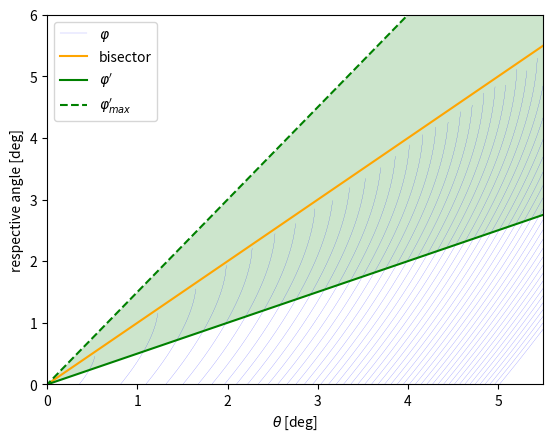

Generate this figure with matplotlib:
import numpy as np
from matplotlib import pyplot as plt

def phi (theta,beta):
	FHS=2.545
	FCHS=1
	ratio=FHS/FCHS
	K=ratio**(-1/3.7)
	return theta - np.arccos((1-K*(1+beta*np.cos(theta*2*np.pi/360)))/beta)*360/(2*np.pi);

#def deltatrig(theta):
#	return np.arcsin(np.sin(theta*np.pi/180)/4)*180/(np.pi);

def deltatrig(theta):
	return np.arcsin(np.sin(theta*np.pi/180)/2)*180/(np.pi);

def phi_d(theta):
	return theta-deltatrig(theta);

brange = np.linspace(0.12557,0.12605,num=int((0.12605-0.12557)/0.00001))
theta1 = np.linspace(-1,5.5,num=1000)

def phi_d_max(theta):
	return phi_d(theta) + theta;


for i in range(len(brange)):
	if i==0:
		plt.plot(theta1,phi(theta1,brange[i]),c='Blue',label=r'$\varphi$',linewidth = 0.1)
	else:
		plt.plot(theta1,phi(theta1,brange[i]),c='Blue',linewidth = 0.1)

plt.plot(theta1,theta1,c='Orange', label='bisector')
#plt.plot(theta1,deltatrig(theta1),c='Red', label=r'$\delta^{\prime}$')
plt.plot(theta1,phi_d(theta1),c='Green', label=r'$\varphi^{\prime}$')
plt.plot(theta1,phi_d_max(theta1),'--',c="Green", label=r'$\varphi^{\prime}_{max}$')
plt.fill_between(theta1,phi_d(theta1),phi_d_max(theta1),facecolor='Green',alpha=0.2)
plt.ylim(0,6)
plt.xlim(0,5.5)
plt.xlabel(r'$\theta$ [deg]')
plt.ylabel(r'respective angle [deg]')
plt.legend()


plt.savefig('calculusparam.pdf')
plt.show()
